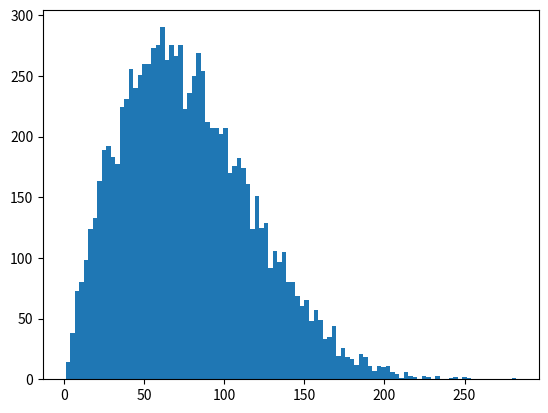

This chart was generated by the following Python code:
import random as rnd
import itertools as ittls
import math
import numpy as np
from functools import partial
import matplotlib.pyplot as plt
import scipy.stats as st

# Weibull
def weibull(a, b):
    y = rnd.random()
    x = b*(-math.log(1-y))**(1/a)
    return x

class Gg1Simulation:
    def __init__(self, title, arrivalTimeDistr, serviceTimeDistr):
        self.title = title
        self.arrivalTimeDistr = arrivalTimeDistr
        self.serviceTimeDistr = serviceTimeDistr

    def reset(self, sizeArr):
        self.L = 0  # total occupancy
        self.Lq = 0  # occupancy of the queue
        self.W = 0  # total waiting time
        self.Wq = 0  # waiting time in the queue

        # lists to save the statistics at some points
        self.listL = np.zeros((sizeArr, 1))
        self.listLq = np.zeros((sizeArr, 1))
        self.listW = np.zeros((sizeArr, 1))
        self.listWq = np.zeros((sizeArr, 1))

    def run(self, nClients=100000, whenToPrint=100, prnt=True, plot=True):
        self.reset(nClients//whenToPrint - 1)
        t_last = 0  # arrival time to the system for the last client
        ohm_last = 0  # exit time for the last client
        for i in range(nClients):
            ti = t_last + self.arrivalTimeDistr()  # arrival time to the system
            tis = max(ti, ohm_last)  # arrival time to the server
            wqi = tis - ti  # waiting time in the queue
            serviceTime = self.serviceTimeDistr()  # service time
            wi = wqi + serviceTime  # time in the system
            t_last = ti  # update t_last
            ohm_last = wi + ti  # update ohm_last

            # update statistics
            self.L += wi
            self.Lq += wqi
            self.W += wi
            self.Wq += wqi

            if i != 0 and i%whenToPrint == 0:
                # update
                idx = i // whenToPrint - 1
                self.listL[idx] = self.L/ti
                self.listLq[idx] = self.Lq/ti
                self.listW[idx] = self.W/(i+1)
                self.listWq[idx] = self.Wq/(i+1)

                if prnt:
                    print("L:\t", round(self.listL[-1], 2), "\t\tLq:\t", round(self.listLq[-1], 2),
                          "\t\tW:\t", round(self.listW[-1], 2), "\t\tWq\t", round(self.listWq[-1], 2))

        listOcServ = self.listL - self.listLq
        if plot:
            plt.figure()
            plt.scatter(list(range(len(listOcServ))), listOcServ)
            plt.title(self.title)

        return listOcServ, self.listL, self.listLq, self.listW, self.listWq


def getMetricsRndDistr(rndDistr, nSamples=10000, verbose=True):
    samples = [rndDistr() for _ in range(nSamples)]
    mean = np.mean(samples)
    variance = np.var(samples)
    coefVar = variance**0.5 / mean
    if verbose:
        print("mean sample:", mean)
        print("variance sample:", variance)
        print("coef variation:", coefVar)
        plt.figure()
        plt.hist(samples, bins=min(nSamples/5, 100))
    return mean, variance, coefVar


def getTheoreticalValuesWeibull(a, b, verbose=True):
    mean = b*math.gamma((a+1)/a)
    variance = b*b*(math.gamma((a+2)/a) - math.gamma((a+1)/a)**2)
    coefVar = variance**0.5 / mean
    if verbose:
        print("mean theoretical:", mean)
        print("variance theoretical:", variance)
        print("coef variation theoretical:", coefVar)
    return mean, variance, coefVar


funArrivals = partial(weibull, a=2, b=88)
funService = partial(weibull, a=0.5439, b=40)

# compare theoretical values vs real values for the Weibull distribution
getTheoreticalValuesWeibull(2, 88)
print()
getMetricsRndDistr(funArrivals)

listP = [0.4, 0.7, 0.85, 0.925]
nRep = 5
for p in listP:
    print("\n\np:", p)

    bService = p * (88 * math.gamma((2 + 1) / 2)) / math.gamma((0.5439 + 1) / 0.5439)
    funService = partial(weibull, a=0.5439, b=bService)
    Lq = []
    Wq = []

    for i in range(nRep):
        print("Repetition ", (i+1))

        rnd.seed(p*1000+i)
        simulator = Gg1Simulation('Simulation rho ' + str(p), funArrivals, funService)
        (listOcServ, listL, listLq, listW, listWq) = simulator.run(100000, 100, prnt=False, plot=False)

        Lq.append(listLq[-1])
        Wq.append(listWq[-1])
        print("Mean OcServ:", listOcServ[-1].round(3))
        print("Mean L:", listL[-1].round(2))
        print("Mean Lq:", listLq[-1].round(2))
        print("Mean W:", listW[-1].round(2))
        print("Mean Wq:", listWq[-1].round(2))
        print()

    (_, _, Cs) = getTheoreticalValuesWeibull(0.5439, bService, True)
    (_, _, Ca) = getTheoreticalValuesWeibull(2, 88, False)
    allenCuneen = (p*p/(1-p)) * ((Cs**2 + Ca**2)/2)
    print("Allen-Cuneen:", round(allenCuneen, 2))
    confIntLq = st.t.interval(0.95, nRep-1, loc=np.mean(Lq), scale=st.sem(Lq))
    print("Confidence interval for Lq:", confIntLq)
    confIntWq = st.t.interval(0.95, nRep-1, loc=np.mean(Lq), scale=st.sem(Lq))
    print("Confidence interval for Wq:", confIntWq)

plt.show()
